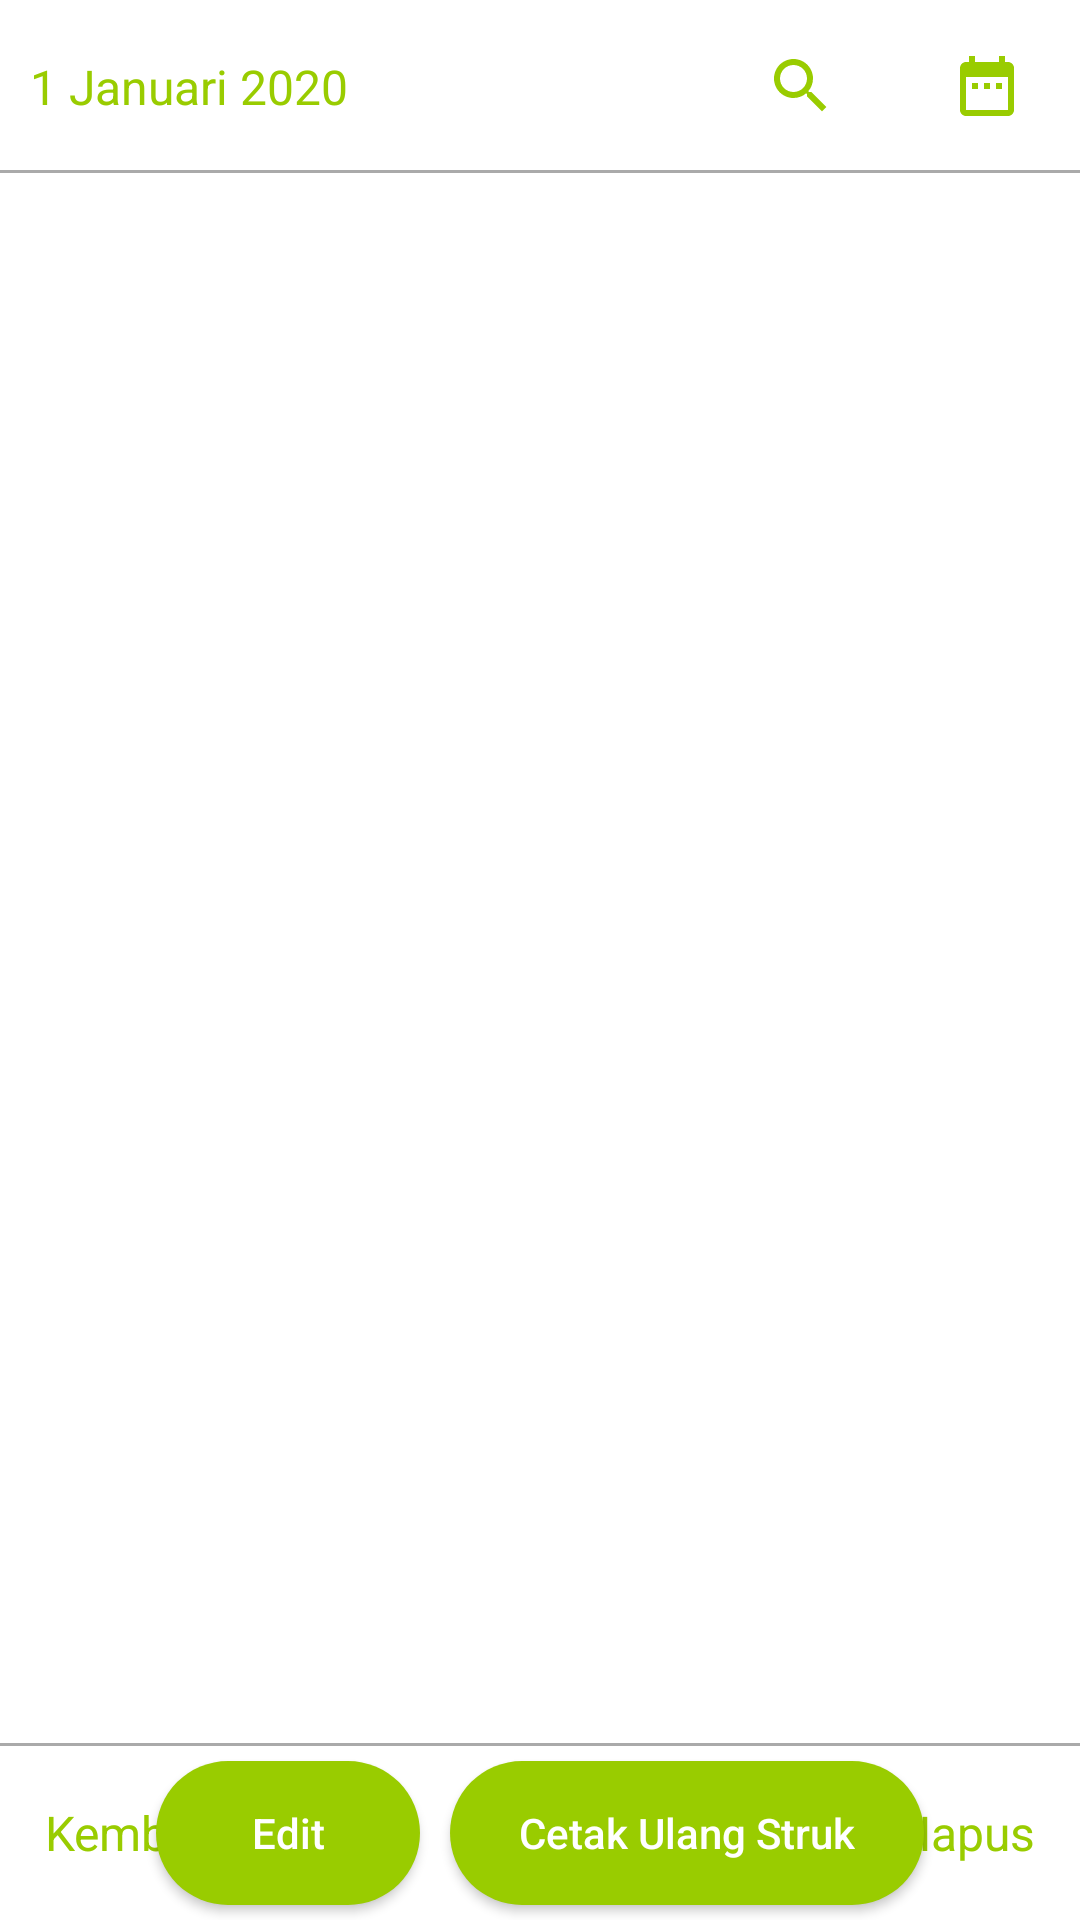

This screen was rendered from an Android layout file. Write that file and the resources it references.
<!-- AndroidManifest.xml: application theme AppTheme -->
<!-- res/layout/activity_data_penjualan.xml -->
<?xml version="1.0" encoding="utf-8"?>
<RelativeLayout xmlns:android="http://schemas.android.com/apk/res/android"
    xmlns:app="http://schemas.android.com/apk/res-auto"
    xmlns:tools="http://schemas.android.com/tools"
    android:layout_width="match_parent"
    android:layout_height="match_parent"
    android:background="@android:color/white"
    tools:layout_gravity="bottom">

    <RelativeLayout
        android:id="@+id/header_container"
        android:layout_width="match_parent"
        android:layout_height="wrap_content"
        android:layout_alignParentTop="true">

        <TextView
            android:id="@+id/text_view_tanggal"
            android:layout_width="wrap_content"
            android:layout_height="wrap_content"
            android:layout_centerVertical="true"
            android:layout_marginTop="10dp"
            android:layout_marginBottom="10dp"
            android:layout_marginStart="10dp"
            android:text="1 Januari 2020"
            android:textColor="@color/colorPrimary"
            android:textSize="16sp" />

        <ImageButton
            android:id="@+id/image_search"
            android:layout_width="42dp"
            android:layout_height="42dp"
            android:layout_marginEnd="20dp"
            android:layout_centerVertical="true"
            android:layout_toStartOf="@+id/image_date"
            android:background="@null"
            android:src="@drawable/ic_search_black_24dp" />

        <ImageButton
            android:id="@+id/image_date"
            android:layout_width="42dp"
            android:layout_height="42dp"
            android:layout_marginEnd="10dp"
            android:layout_alignParentEnd="true"
            android:layout_centerVertical="true"
            android:background="@null"
            android:src="@drawable/ic_date_range_black_24dp" />

        <View
            android:layout_width="match_parent"
            android:layout_height="1dp"
            android:layout_marginTop="15dp"
            android:background="@android:color/darker_gray"
            android:layout_below="@+id/text_view_tanggal"/>

    </RelativeLayout>

    <androidx.recyclerview.widget.RecyclerView
        android:id="@+id/recyclerview"
        android:layout_width="match_parent"
        android:layout_height="match_parent"
        android:layout_above="@+id/garis"
        android:layout_below="@+id/header_container" />

    <View
        android:id="@+id/garis"
        android:layout_width="match_parent"
        android:layout_height="1dp"
        android:layout_above="@id/bottom_container"
        android:background="@android:color/darker_gray" />

    <RelativeLayout
        android:id="@+id/bottom_container"
        android:layout_alignParentBottom="true"
        android:layout_width="wrap_content"
        android:layout_height="wrap_content">

    <TextView
        android:id="@+id/text_view_kembali"
        android:layout_width="wrap_content"
        android:layout_height="wrap_content"
        android:layout_centerVertical="true"
        android:layout_alignParentStart="true"
        android:layout_marginStart="15dp"
        android:text="Kembali"
        android:textColor="@color/colorPrimary"
        android:textSize="16sp" />

        <TextView
            android:id="@+id/text_view_hapus"
            android:layout_width="wrap_content"
            android:layout_height="wrap_content"
            android:layout_centerVertical="true"
            android:layout_alignParentEnd="true"
            android:layout_marginEnd="15dp"
            android:text="Hapus"
            android:textColor="@color/colorPrimary"
            android:textSize="16sp" />

    <LinearLayout
        android:id="@+id/button_container"
        android:layout_width="wrap_content"
        android:layout_height="wrap_content"
        android:layout_centerHorizontal="true"
        android:orientation="horizontal">

        <Button
            android:id="@+id/button_edit"
            android:layout_width="wrap_content"
            android:layout_height="wrap_content"
            android:textAllCaps="false"
            android:layout_margin="5dp"
            android:paddingStart="23dp"
            android:paddingEnd="23dp"
            android:background="@drawable/clickable_rounded_button_background"
            android:text="@string/edit"
            android:textColor="@android:color/white" />

        <Button
            android:id="@+id/button_cetak"
            android:layout_width="wrap_content"
            android:layout_height="wrap_content"
            android:textAllCaps="false"
            android:layout_margin="5dp"
            android:paddingStart="23dp"
            android:paddingEnd="23dp"
            android:background="@drawable/clickable_rounded_button_background"
            android:text="@string/cetak_ulang_struk"
            android:textColor="@android:color/white" />

    </LinearLayout>

    </RelativeLayout>

</RelativeLayout>
<!-- resources referenced by this layout -->
<resources>
  <color name="colorPrimary">#99cc00</color>
  <!-- drawable clickable_rounded_button_background (drawable) -->
  <?xml version="1.0" encoding="utf-8"?>
  <selector xmlns:android="http://schemas.android.com/apk/res/android">
      <item android:state_enabled="false">
          <shape>
              <corners android:radius="60dp" />
              <solid android:color="@color/gray" />
          </shape>
      </item>
  
      <item android:state_pressed="true">
          <shape>
              <corners android:radius="60dp" />
              <solid android:color="@color/colorPrimaryDark" />
          </shape>
      </item>
  
      <item android:state_focused="true">
          <shape>
              <corners android:radius="60dp" />
              <solid android:color="@color/colorPrimary" />
          </shape>
      </item>
  
      <item android:state_selected="true">
          <shape>
              <corners android:radius="60dp" />
              <solid android:color="@color/colorPrimaryDark" />
          </shape>
      </item>
  
      <item>
          <shape>
              <corners android:radius="60dp" />
              <solid android:color="@color/colorPrimary" />
          </shape>
      </item>
  </selector>
  <!-- drawable ic_date_range_black_24dp (drawable) -->
  <vector android:height="24dp" android:tint="#99CC00"
      android:viewportHeight="24.0" android:viewportWidth="24.0"
      android:width="24dp" xmlns:android="http://schemas.android.com/apk/res/android">
      <path android:fillColor="#FF000000" android:pathData="M9,11L7,11v2h2v-2zM13,11h-2v2h2v-2zM17,11h-2v2h2v-2zM19,4h-1L18,2h-2v2L8,4L8,2L6,2v2L5,4c-1.11,0 -1.99,0.9 -1.99,2L3,20c0,1.1 0.89,2 2,2h14c1.1,0 2,-0.9 2,-2L21,6c0,-1.1 -0.9,-2 -2,-2zM19,20L5,20L5,9h14v11z"/>
  </vector>
  <!-- drawable ic_search_black_24dp (drawable) -->
  <vector android:height="24dp" android:tint="#99CC00"
      android:viewportHeight="24.0" android:viewportWidth="24.0"
      android:width="24dp" xmlns:android="http://schemas.android.com/apk/res/android">
      <path android:fillColor="#FF000000" android:pathData="M15.5,14h-0.79l-0.28,-0.27C15.41,12.59 16,11.11 16,9.5 16,5.91 13.09,3 9.5,3S3,5.91 3,9.5 5.91,16 9.5,16c1.61,0 3.09,-0.59 4.23,-1.57l0.27,0.28v0.79l5,4.99L20.49,19l-4.99,-5zM9.5,14C7.01,14 5,11.99 5,9.5S7.01,5 9.5,5 14,7.01 14,9.5 11.99,14 9.5,14z"/>
  </vector>
  <string name="cetak_ulang_struk">Cetak Ulang Struk</string>
  <string name="edit">Edit</string>
  <style name="AppTheme" parent="Theme.MaterialComponents.Light.NoActionBar.Bridge">
          
          <item name="colorPrimary">@android:color/holo_green_light</item>
          <item name="colorPrimaryDark">@color/colorPrimaryDark</item>
          <item name="colorAccent">@color/colorAccent</item>
  
          <item name="materialCalendarStyle">@style/Widget.MaterialComponents.MaterialCalendar</item>
          <item name="materialCalendarFullscreenTheme">@style/ThemeOverlay.MaterialComponents.MaterialCalendar.Fullscreen</item>
          <item name="materialCalendarTheme">@style/ThemeOverlay.MaterialComponents.MaterialCalendar</item>
      </style>
  <color name="gray">#ABABAB</color>
  <color name="colorPrimaryDark">#669900</color>
  <color name="colorAccent">#03DAC5</color>
</resources>
